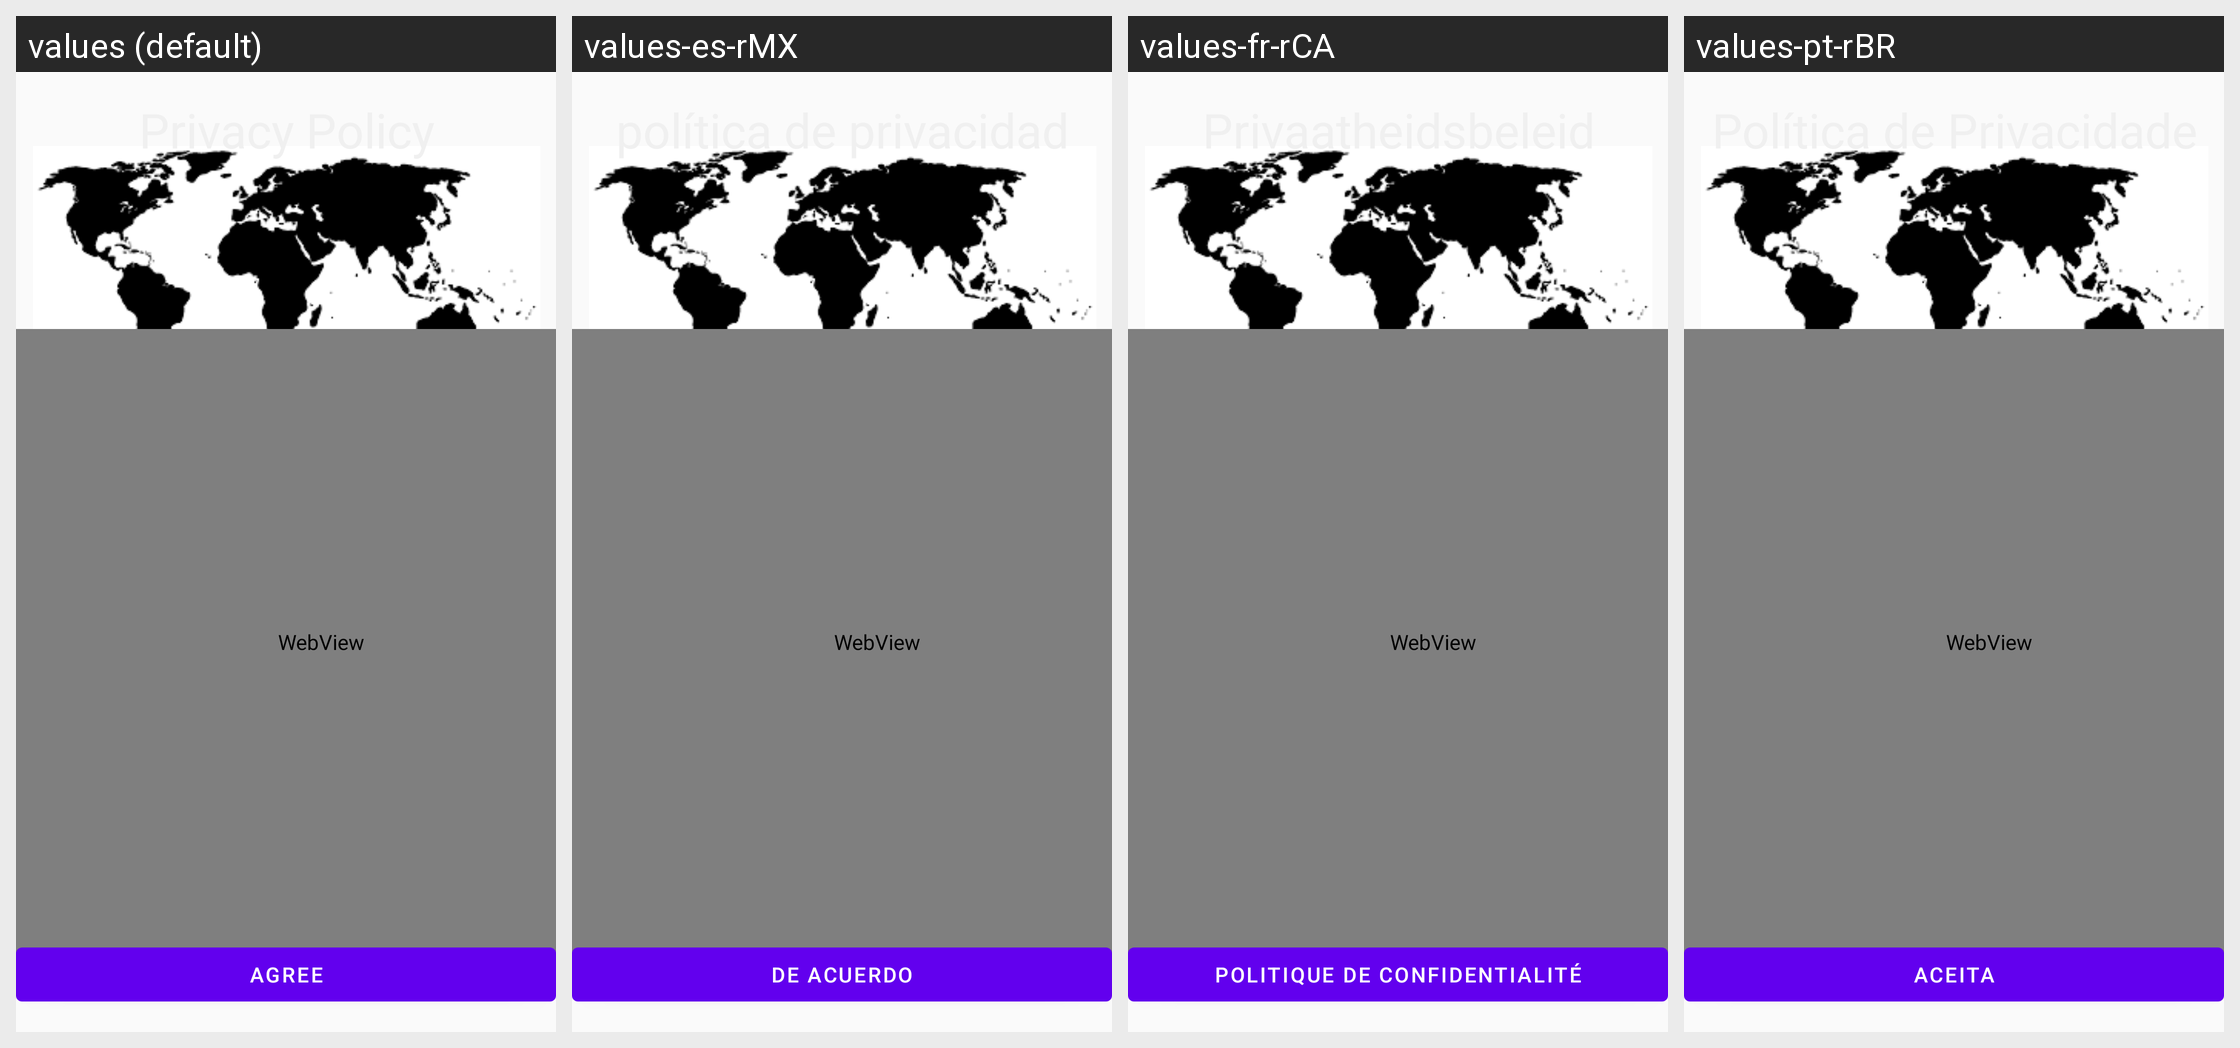

Locale-by-locale string values for the Android screen shown in this grid:
Android screen res/layout/activity_splash.xml rendered under 4 locales, left to right: values (default), values-es-rMX, values-fr-rCA, values-pt-rBR. Device: Nexus 5 (rendered at 1080×1920; each locale shown at half size, 540×960, under a caption strip naming it); theme AppTheme.
Other locales in the repository, not shown: values-af-rZA, values-de-rDE, values-es-rAR, values-fr-rFR, values-ja-rJP, values-ko-rKR, values-mi, values-sm, values-sw.
Strings drawn on this screen, with the default value and each locale's value (text and hints the layout hard-codes, and strings that could not be matched under every locale, appear in the picture but are not listed):

privacyPolicy
  values: Privacy Policy
  values-es-rMX: política de privacidad
  values-fr-rCA: Privaatheidsbeleid
  values-pt-rBR: Política de Privacidade

agree
  values: Agree
  values-es-rMX: De acuerdo
  values-fr-rCA: politique de confidentialité
  values-pt-rBR: Aceita
